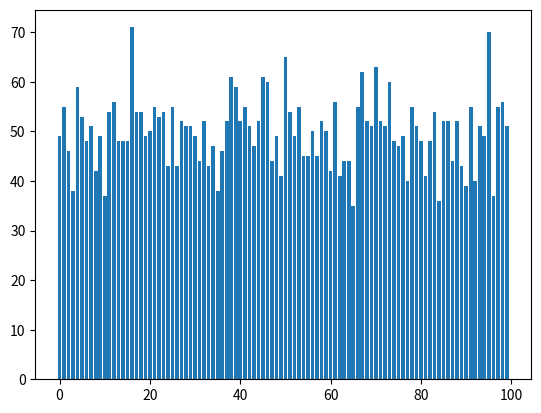

The matplotlib source for this figure:
"""
Structure of comments:
Function description.
Time complexity O()
"""

class HashMap:
    # Initializes an empty hash map with specified capacity and bucket array.
    # Time Complexity: O(capacity)
    def __init__(self, capacity):
        self.capacity = capacity
        self.size = 0
        self.buckets = [[] for _ in range(capacity)]

    # Returns the number of key-value pairs currently in the hash map.
    # Time Complexity: O(1)
    def __len__(self): return self.size

    # Returns an iterator over all key-value pairs in the hash map.
    # Time Complexity: O(n)
    def __iter__(self): 
        for bucket in self.buckets: yield from bucket

    # Checks if a key exists in the hash map. Returns True if key exists, False otherwise.
    # Time Complexity: O(1) average, O(n) worst case (where n is bucket size)
    def __contains__(self, item):
        index = self._hash_function(item)
        bucket = self.buckets[index]
        
        return any(k == item or v == item for k, v in bucket)

    # Returns a string representation of the hash map showing all key-value pairs.
    # Time Complexity: O(n) - where n is the total number of entries
    def __repr__(self): return str(self.items())

    # Inserts or updates a key-value pair in the hash map.
    # Time Complexity: O(1) average, O(n) worst case (where n is bucket size)
    def put(self, key, value):
        index = self._hash_function(key)
        bucket = self.buckets[index]

        for i, (k, v) in enumerate(bucket):
            if k == key:
                bucket[i] = (key, value)
                break

        else: 
            bucket.append((key, value))  
            self.size += 1

    # Retrieves the value associated with a key. Raises KeyError if key not found.
    # Time Complexity: O(1) average, O(n) worst case (where n is bucket size)
    def get(self, key):
        index = self._hash_function(key)
        bucket = self.buckets[index]
        
        for k, v in bucket:
            if k == key: return v
        raise KeyError("Key not found!")

    # Removes a key-value pair from the hash map. Raises KeyError if key not found.
    # Time Complexity: O(1) average, O(n) worst case (where n is bucket size)
    def remove(self, key):
        index = self._hash_function(key)
        bucket = self.buckets[index]
        
        for i, (k, v) in enumerate(bucket):
            if k == key:
                del bucket[i]
                self.size -= 1
                break

        else: raise KeyError("Key not found!")

    # Returns a list of all keys in the hash map.
    # Time Complexity: O(n) - where n is the total number of entries
    def keys(self): return [k for bucket in self.buckets for k, _ in bucket]

    # Returns a list of all values in the hash map.
    # Time Complexity: O(n) - where n is the total number of entries
    def values(self): return [v for bucket in self.buckets for _, v in bucket]

    # Returns a list of all key-value pairs (tuples) in the hash map.
    # Time Complexity: O(n) - where n is the total number of entries
    def items(self): return [(k, v) for bucket in self.buckets for k, v in bucket]

    # Computes the hash value for a given key to determine bucket index.
    # Time Complexity: O(k) - where k is the length of the key string
    def _hash_function(self, key):
        key_string = str(key)
        hash_result = 0

        for c in key_string: hash_result = ((hash_result * 31) + ord(c)) % self.capacity
        return hash_result

    # Searches for one or multiple keys in the hash map.
    # Time Complexity: O(n) - where n is the number of keys to search
    def search(self, *keys):
        if not keys: return False
        
        results = {}
        results = {key: key in self for key in keys}
        
        return results if len(keys) > 1 else results[keys[0]]

    #Checks if the hash map is empty. Returns True if empty, False otherwise.
    #Time complexity: O(1)
    def is_empty(self): return self.size == 0




if __name__ == "__main__":
    print("==" * 30, "\nHash Map:\nBeginning:\n", "__" * 30)
    print()

    import uuid
    import matplotlib.pyplot as plt

    HM = HashMap(100)

    for _ in range(5000):
        HM.put(uuid.uuid4(), "some_value")

    x =[]
    y = []

    for i, bucket in enumerate(HM.buckets):
        x.append(i)
        y.append(len(bucket))

    plt.bar(x, y)
    plt.show()

    HM.put("name", ["Ismail", "Ishaq", "Mohmed", "Farida"])
    HM.put("age", [20, 19, 70, 55])
    HM.put("email", ["example@gmail.com", "example@gmail.com", "example@gmail.com", "example@gmail.com"])
    HM.put("degree", ["CyberSecurty", "null", "null", "null"])
    HM.put("ID", [155715, 155716, 155717, 155718])

    print(len(HM))
    print("Ismail" in HM)
    print(HM)
    print(HM.get("ID"))

    HM.remove("ID")

    print(HM.keys())
    print(HM.values())
    print(HM.items())
    print(HM.search("name", "age", "degree"))
    print(HM.is_empty())

    print(HM.buckets)

    for i in HM: print(i)

    print("==" * 30, "\nHash Map - End\n")
    print()
